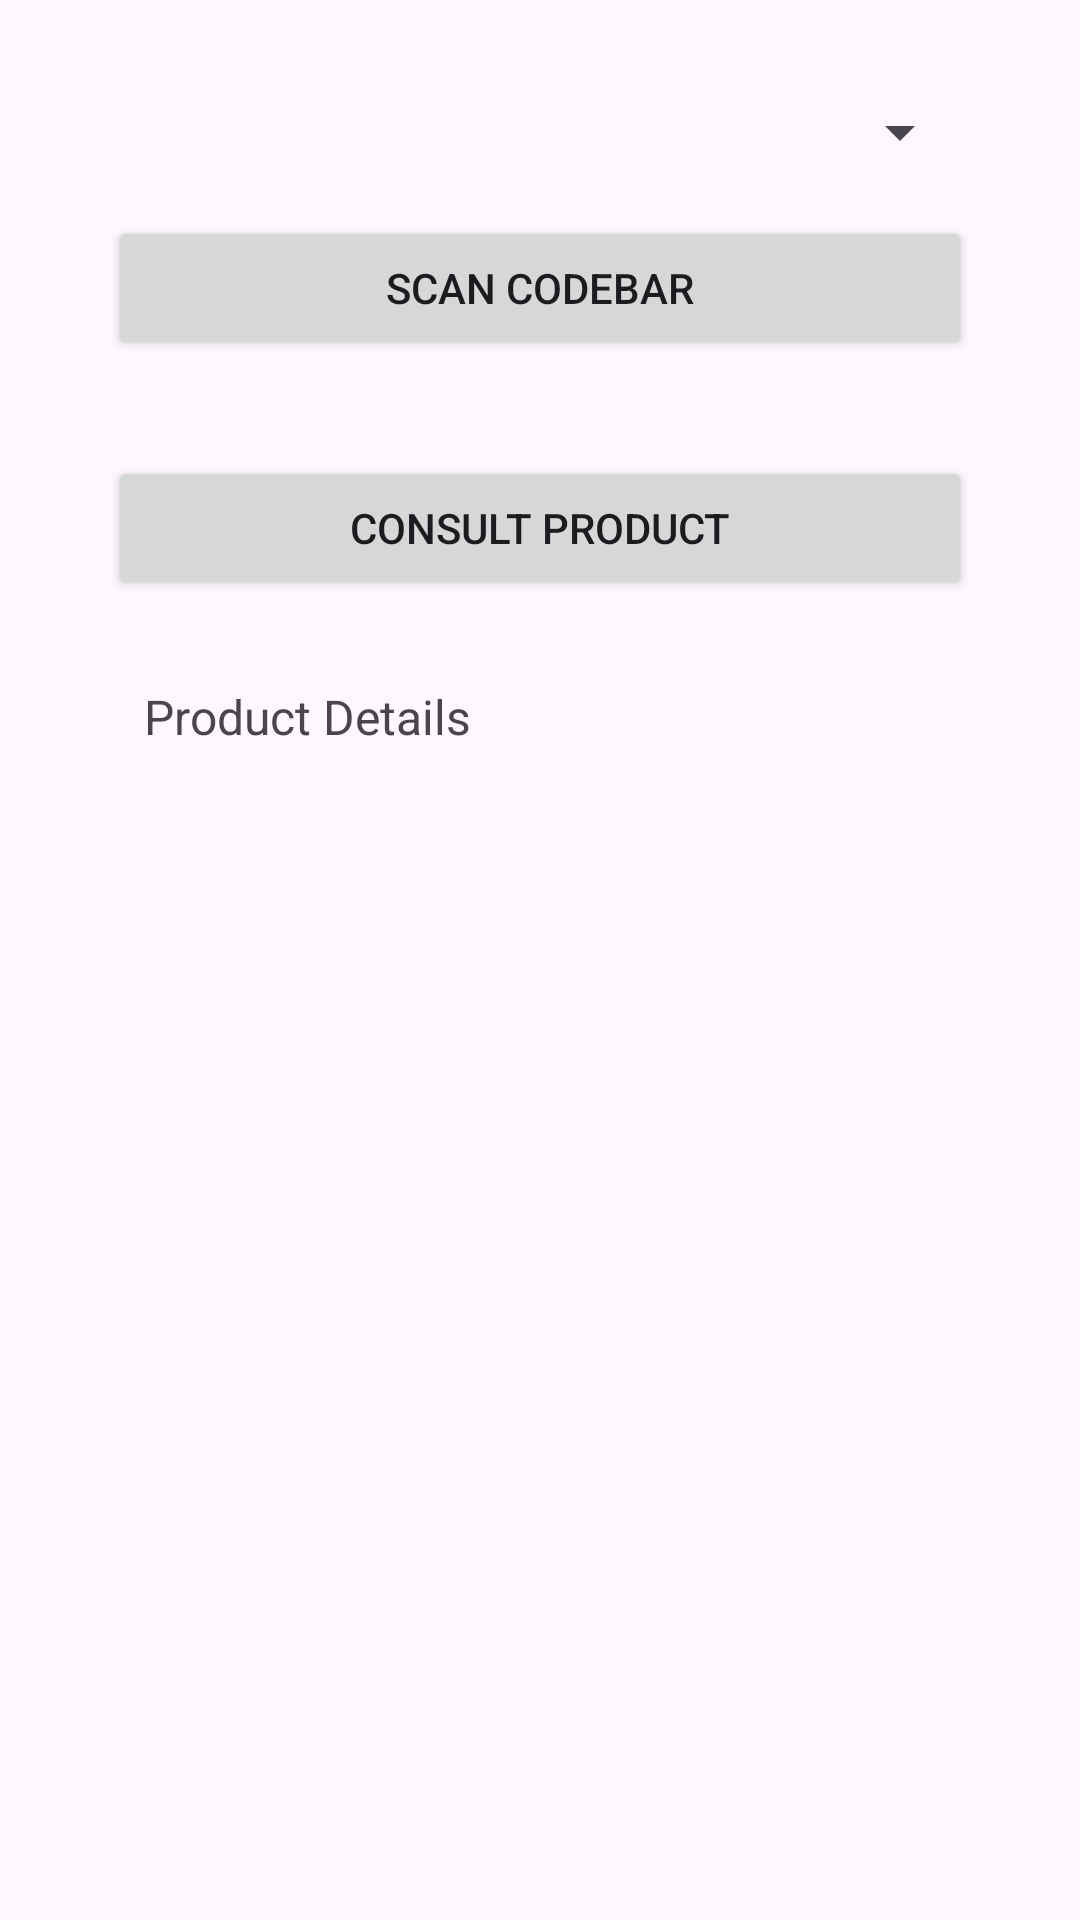

The Android layout XML behind this screen, and the referenced resources:
<!-- AndroidManifest.xml: application theme Theme.ScannerAjouter -->
<!-- res/layout/activity_consultation_produit.xml -->
<?xml version="1.0" encoding="utf-8"?>
<androidx.constraintlayout.widget.ConstraintLayout
    xmlns:android="http://schemas.android.com/apk/res/android"
    xmlns:app="http://schemas.android.com/apk/res-auto"
    xmlns:tools="http://schemas.android.com/tools"
    android:layout_width="match_parent"
    android:layout_height="match_parent"
    tools:context=".ConsultationProduit">

    
    <Spinner
        android:id="@+id/spinnerProductIds"
        android:layout_width="0dp"
        android:layout_height="wrap_content"
        android:layout_marginTop="32dp"
        app:layout_constraintTop_toTopOf="parent"
        app:layout_constraintStart_toStartOf="parent"
        app:layout_constraintEnd_toEndOf="parent"
        app:layout_constraintWidth_percent="0.8"
        android:spinnerMode="dropdown"
        android:prompt="@string/select_product_id" />

    
    <Button
        android:id="@+id/btnScan"
        android:layout_width="0dp"
        android:layout_height="wrap_content"
        android:layout_marginTop="16dp"
        android:text="@string/scan_codebar"
        app:layout_constraintTop_toBottomOf="@id/spinnerProductIds"
        app:layout_constraintStart_toStartOf="parent"
        app:layout_constraintEnd_toEndOf="parent"
        app:layout_constraintWidth_percent="0.8"
        android:padding="12dp" />

    
    <Button
        android:id="@+id/btnConsultProduct"
        android:layout_width="0dp"
        android:layout_height="wrap_content"
        android:layout_marginTop="32dp"
        android:text="@string/consult_product"
        app:layout_constraintTop_toBottomOf="@id/btnScan"
        app:layout_constraintStart_toStartOf="parent"
        app:layout_constraintEnd_toEndOf="parent"
        app:layout_constraintWidth_percent="0.8"
        android:padding="12dp" />
    
    <TextView
        android:id="@+id/tvProductDetails"
        android:layout_width="0dp"
        android:layout_height="wrap_content"
        android:layout_marginTop="16dp"
        android:text="@string/product_details"
        android:textSize="16sp"
        android:padding="12dp"
        app:layout_constraintTop_toBottomOf="@id/btnConsultProduct"
        app:layout_constraintStart_toStartOf="parent"
        app:layout_constraintEnd_toEndOf="parent"
        app:layout_constraintWidth_percent="0.8" />


</androidx.constraintlayout.widget.ConstraintLayout>
<!-- resources referenced by this layout -->
<resources>
  <string name="consult_product">Consult Product</string>
  <string name="product_details">Product Details</string>
  <string name="scan_codebar">Scan Codebar</string>
  <string name="select_product_id">Select Product ID</string>
  <style name="Theme.ScannerAjouter" parent="Base.Theme.ScannerAjouter" />
  <style name="Base.Theme.ScannerAjouter" parent="Theme.Material3.DayNight.NoActionBar">
          
          
      </style>
</resources>
